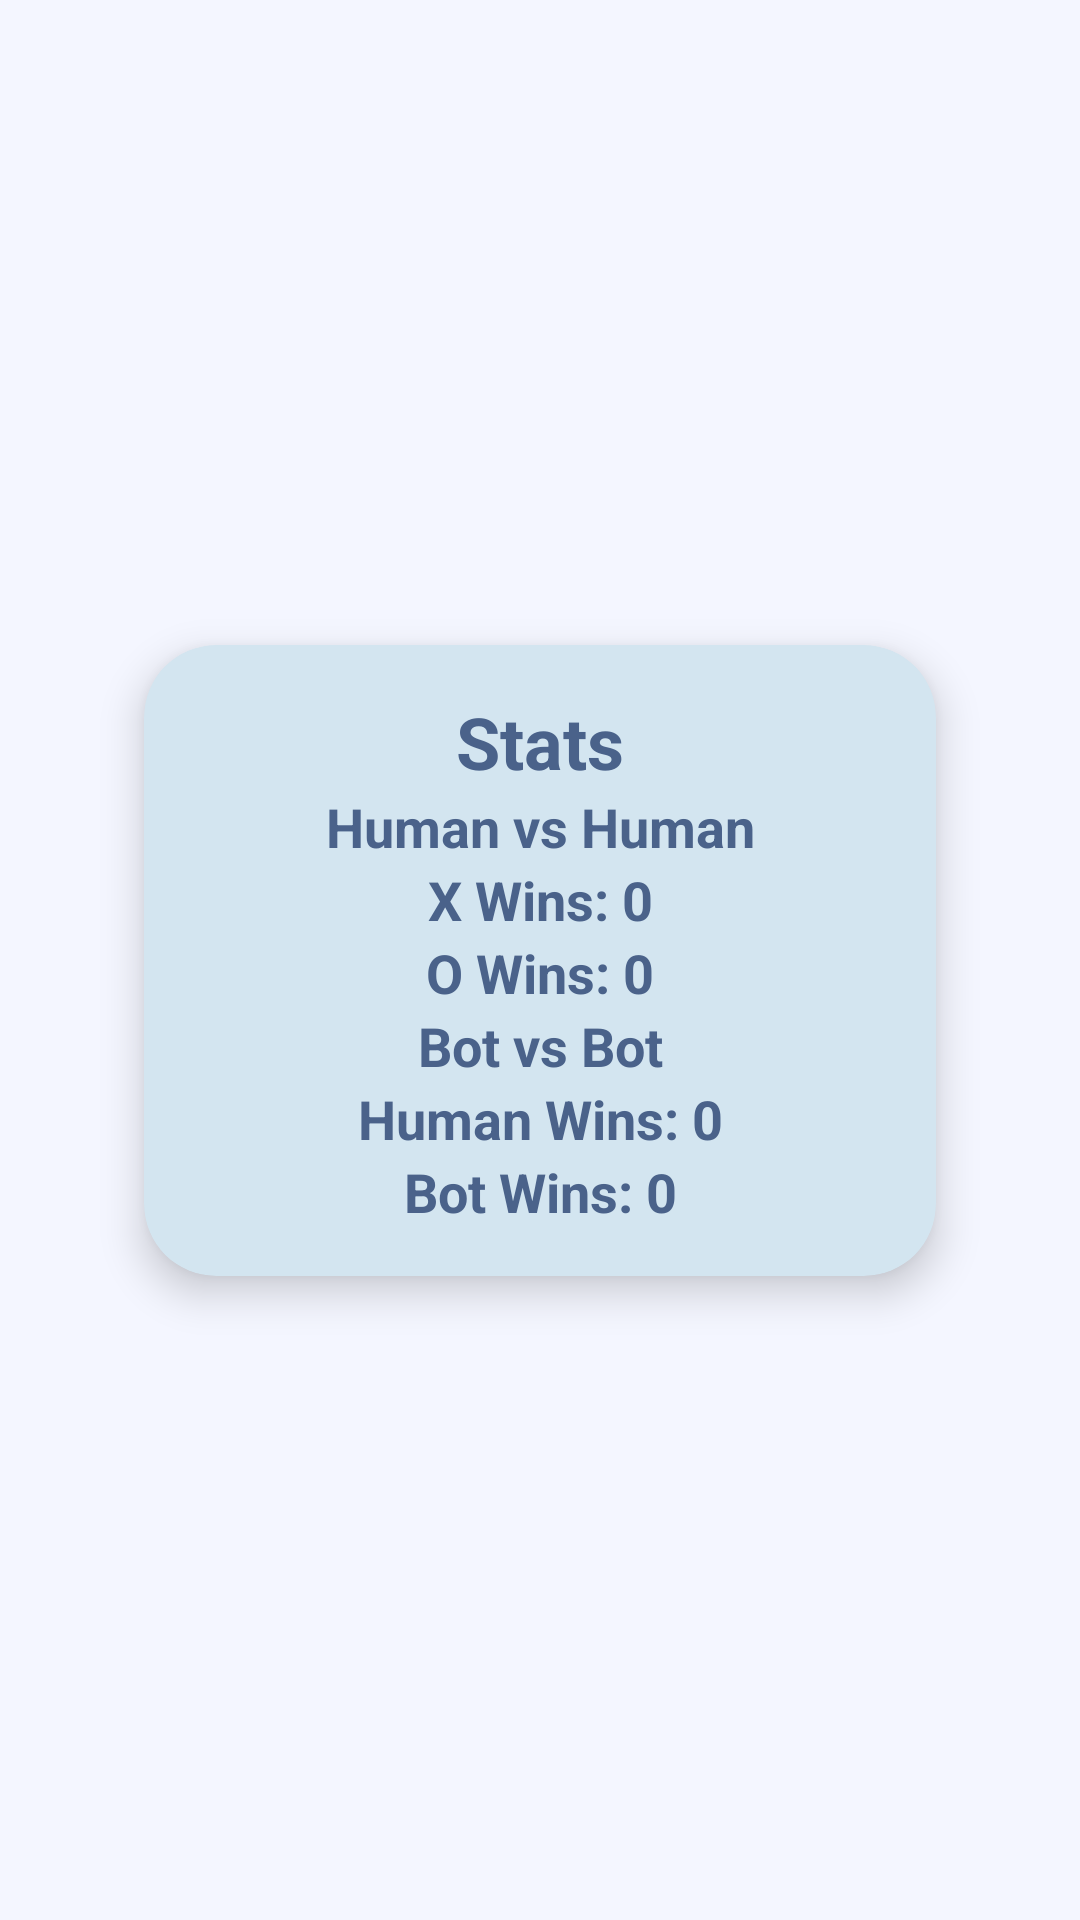

This screen was rendered from an Android layout file. Write that file and the resources it references.
<!-- AndroidManifest.xml: application theme Theme.Tictactwo -->
<!-- res/layout/activity_stats.xml -->
<?xml version="1.0" encoding="utf-8"?>
<androidx.constraintlayout.widget.ConstraintLayout xmlns:android="http://schemas.android.com/apk/res/android"
    xmlns:tools="http://schemas.android.com/tools"
    android:layout_width="match_parent"
    android:layout_height="match_parent"
    xmlns:app="http://schemas.android.com/apk/res-auto"
    android:padding="16dp">

    
    <androidx.cardview.widget.CardView
        android:id="@+id/statsCard"
        android:layout_width="match_parent"
        android:layout_height="wrap_content"
        android:layout_margin="32dp"
        app:cardCornerRadius="24dp"
        app:cardElevation="8dp"
        app:layout_constraintBottom_toBottomOf="parent"
        app:layout_constraintEnd_toEndOf="parent"
        app:layout_constraintStart_toStartOf="parent"
        app:layout_constraintTop_toTopOf="parent">

        
        <androidx.constraintlayout.widget.ConstraintLayout
            android:layout_width="match_parent"
            android:layout_height="match_parent"
            android:padding="16dp">

            <TextView
                android:id="@+id/statsTitle"
                android:layout_width="wrap_content"
                android:layout_height="wrap_content"
                android:layout_gravity="center_horizontal"
                android:gravity="center"
                android:text="Stats"
                android:textSize="24sp"
                android:textStyle="bold"
                app:layout_constraintEnd_toEndOf="parent"
                app:layout_constraintStart_toStartOf="parent"
                app:layout_constraintTop_toTopOf="parent" />

            
            <TextView
                android:id="@+id/textHumanVsHuman"
                android:layout_width="wrap_content"
                android:layout_height="wrap_content"
                android:layout_marginBottom="16dp"
                android:gravity="center"
                android:text="Human vs Human"
                android:textSize="18sp"
                android:textStyle="bold"
                app:layout_constraintEnd_toEndOf="parent"
                app:layout_constraintStart_toStartOf="parent"
                app:layout_constraintTop_toBottomOf="@+id/statsTitle" />

            
            <TextView
                android:id="@+id/textXWins"
                android:layout_width="wrap_content"
                android:layout_height="wrap_content"
                android:layout_marginBottom="16dp"
                android:gravity="center"
                android:text="X Wins: 0"
                android:textSize="18sp"
                android:textStyle="bold"
                app:layout_constraintEnd_toEndOf="parent"
                app:layout_constraintStart_toStartOf="parent"
                app:layout_constraintTop_toBottomOf="@+id/textHumanVsHuman" />

            
            <TextView
                android:id="@+id/textOWins"
                android:layout_width="wrap_content"
                android:layout_height="wrap_content"
                android:gravity="center"
                android:text="O Wins: 0"
                android:textSize="18sp"
                android:textStyle="bold"
                app:layout_constraintEnd_toEndOf="parent"
                app:layout_constraintStart_toStartOf="parent"
                app:layout_constraintTop_toBottomOf="@+id/textXWins" />

            
            <TextView
                android:id="@+id/textBotVsBot"
                android:layout_width="wrap_content"
                android:layout_height="wrap_content"
                android:layout_marginBottom="16dp"
                android:gravity="center"
                android:text="Bot vs Bot"
                android:textSize="18sp"
                android:textStyle="bold"
                app:layout_constraintEnd_toEndOf="parent"
                app:layout_constraintStart_toStartOf="parent"
                app:layout_constraintTop_toBottomOf="@+id/textOWins" />

            
            <TextView
                android:id="@+id/textHumanWins"
                android:layout_width="wrap_content"
                android:layout_height="wrap_content"
                android:gravity="center"
                android:text="Human Wins: 0"
                android:textSize="18sp"
                android:textStyle="bold"
                app:layout_constraintEnd_toEndOf="parent"
                app:layout_constraintStart_toStartOf="parent"
                app:layout_constraintTop_toBottomOf="@+id/textBotVsBot" />

            
            <TextView
                android:id="@+id/textBotWins"
                android:layout_width="wrap_content"
                android:layout_height="wrap_content"
                android:gravity="center"
                android:text="Bot Wins: 0"
                android:textSize="18sp"
                android:textStyle="bold"
                app:layout_constraintEnd_toEndOf="parent"
                app:layout_constraintStart_toStartOf="parent"
                app:layout_constraintTop_toBottomOf="@+id/textHumanWins" />
        </androidx.constraintlayout.widget.ConstraintLayout>

    </androidx.cardview.widget.CardView>

</androidx.constraintlayout.widget.ConstraintLayout>
<!-- resources referenced by this layout -->
<resources>
  <style name="Theme.Tictactwo" parent="Base.Theme.Tictactwo">
          
      </style>
  <style name="Base.Theme.Tictactwo" parent="Theme.Material3.DayNight.NoActionBar">
          <item name="android:windowBackground">@color/colorBackground</item>
          <item name="colorPrimary">@color/colorButton</item>
          <item name="colorOnPrimary">@color/white</item>
          <item name="colorSecondary">@color/colorButtonGrid</item>
          <item name="colorOnSecondary">@color/black</item>
          <item name="android:textColor">@color/colorText</item>
          <item name="android:buttonStyle">@style/MyButton</item>
          <item name="cardViewStyle">@style/MyCardView</item>
          
      </style>
  <color name="colorBackground">#F4F6FF</color>
  <color name="colorButton">#4A628A</color>
  <color name="white">#FFFFFFFF</color>
  <color name="colorButtonGrid">#7AB2D3</color>
  <color name="black">#FF000000</color>
  <color name="colorText">#4A628A</color>
  <style name="MyButton">
          <item name="android:background">@color/colorButton</item>
          <item name="android:textColor">@color/colorText</item>
      </style>
  <style name="MyCardView" parent="Widget.MaterialComponents.CardView">
          <item name="cardBackgroundColor">@color/colorCardBackground</item>
      </style>
  <color name="colorCardBackground">#d3e5f0</color>
</resources>
